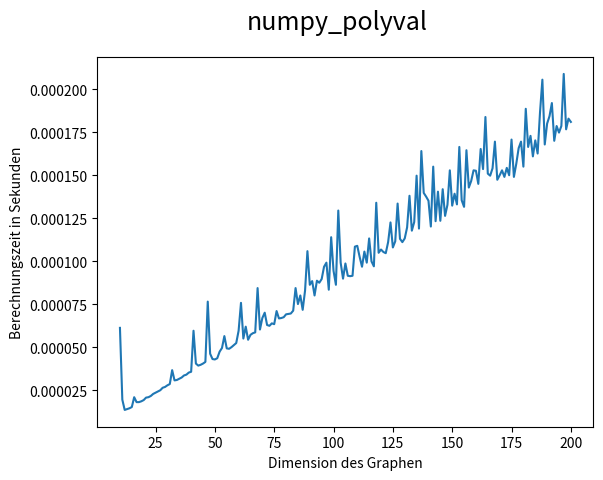

Write the Python code that produced this figure.
import numpy as np
import matplotlib.pyplot as plt
import time

# %% i)
def simple_polyval(x,p):
    '''arrumed: x is value and p is Vektors (np.arrays) '''
    n = np.shape(p)[0]
    if n==0: return 0 #deg = 0
    res = p[n-1]
    x_drag = x
    for i in range(2,n+1):
        res = (p[n-i] * x_drag)
        x_drag *= x
    return res
    
# %% ii)
def Horner_polyval(x,p):
    '''arrumed: x is value and p is Vektors (np.arrays) '''
    n = np.shape(p)[0]
    if n==0: return 0 #deg = 0
    res = p[0]
    for i in range(1,n):
        res *= x
        res += p[i]
    return res
 
# %% iii)
# %%

testrange = range(10, 201)
elapsedtime = np.zeros(np.size(testrange))
x = 7
for i, n in enumerate(testrange):
    
    p = np.random.rand(n)

    starttime = time.time()
    simple_polyval(x,p)
    elapsedtime[i] = time.time() - starttime
    
    #print('Iteration: ' + str(i))
  
print('Finished Calculation')
# %%
plt.close('all')
fig = plt.figure()
ax = plt.axes()

fig.suptitle('simple_polyval', fontsize=18)
plt.plot(testrange, elapsedtime)

plt.xlabel(r"Dimension des Graphen")
plt.ylabel(r"Berechnungszeit in Sekunden")

plt.show()

# %%

testrange = range(10, 201)
elapsedtime = np.zeros(np.size(testrange))
x = 7
for i, n in enumerate(testrange):
    
    p = np.random.rand(n)

    starttime = time.time()
    Horner_polyval(x,p)
    elapsedtime[i] = time.time() - starttime
    
    #print('Iteration: ' + str(i))
  
print('Finished Calculation')
# %%
plt.close('all')
fig = plt.figure()
ax = plt.axes()

fig.suptitle('Horner_polyval', fontsize=18)
plt.plot(testrange, elapsedtime)

plt.xlabel(r"Dimension des Graphen")
plt.ylabel(r"Berechnungszeit in Sekunden")
plt.show()

# %%

testrange = range(10, 201)
elapsedtime = np.zeros(np.size(testrange))
x = 27
for i, n in enumerate(testrange):
    
    p = np.random.rand(n)

    starttime = time.time()
    np.polyval(p,x)
    elapsedtime[i] = time.time() - starttime
    
    #print('Iteration: ' + str(i))
  
print('Finished Calculation')
# %%
plt.close('all')
fig = plt.figure()
ax = plt.axes()

fig.suptitle('numpy_polyval', fontsize=18)
plt.plot(testrange, elapsedtime)

plt.xlabel(r"Dimension des Graphen")
plt.ylabel(r"Berechnungszeit in Sekunden")

plt.show()